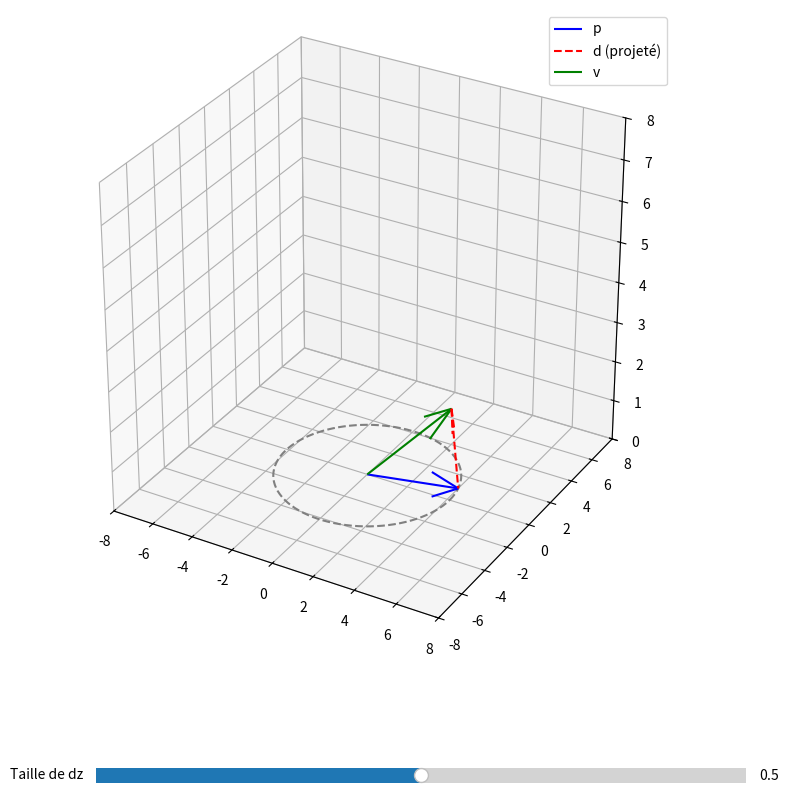

Write the Python code that produced this figure.
# [redacted]

import numpy as np
import matplotlib.pyplot as plt
from mpl_toolkits.mplot3d import Axes3D
from matplotlib.widgets import Slider

def update(val):
    ax.cla()
    dz = slider.val * np.linalg.norm(p)
    d = dz * (v - p) / np.linalg.norm(v - p)
    v_projected = p + d

    ax.quiver(0, 0, 0, p[0], p[1], p[2], color='b', label='p')
    ax.quiver(p[0], p[1], p[2], d[0], d[1], d[2], color='r', linestyle='dashed', label='d (projeté)')
    ax.quiver(0, 0, 0, v_projected[0], v_projected[1], v_projected[2], color='g', label='v')

    theta = np.linspace(0, 2*np.pi, 100)
    x_circle = np.linalg.norm(p) * np.cos(theta)
    y_circle = np.linalg.norm(p) * np.sin(theta)
    ax.plot(x_circle, y_circle, 0, color='gray', linestyle='--')

    ax.set_xlim(-8, 8)
    ax.set_ylim(-8, 8)
    ax.set_zlim(0, 8)
    ax.set_box_aspect([8, 8, 8])
    ax.legend()
    plt.draw()

p = np.array([4, 1, 0])
v = np.array([2, 3, 4])

fig = plt.figure(figsize=(10, 10))
ax = fig.add_subplot(111, projection='3d')
plt.subplots_adjust(bottom=0.25)

ax_slider = plt.axes([0.25, 0.1, 0.65, 0.03], facecolor='lightgoldenrodyellow')
slider = Slider(ax_slider, 'Taille de dz', 0, 1, valinit=0.5, valstep=0.01)
slider.on_changed(update)

update(0)

plt.show()

